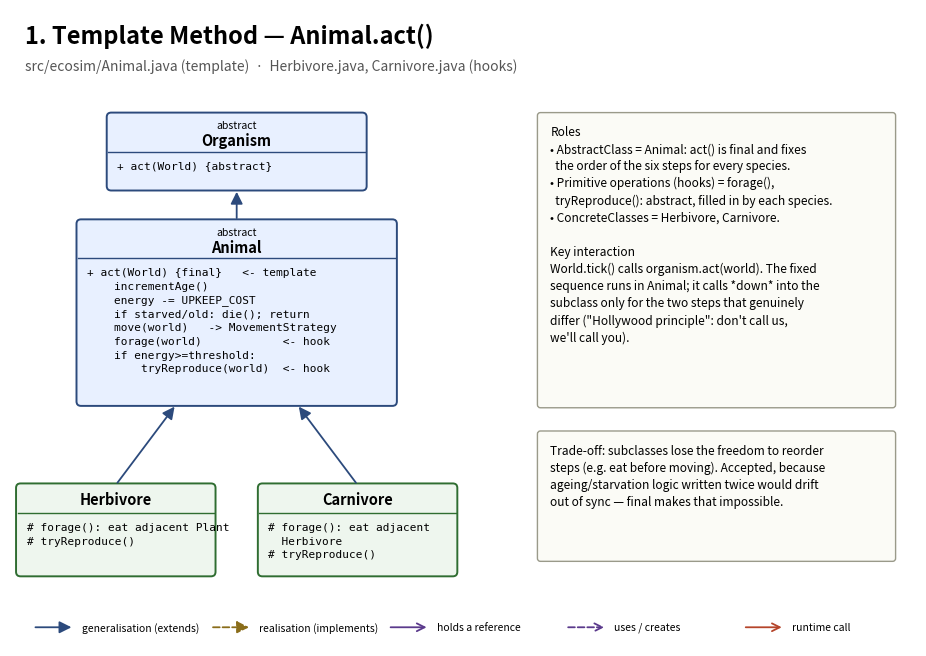

Here is the Python script that generated this plot: (Note: this script raises an exception after producing the figure.)
"""Builds design/design-patterns.pdf: one page per design pattern used in the
ecosystem simulation (Template Method, Strategy, Simple Factory, Observer),
showing the participants, their roles and the key interaction.

Run from the repo root:  python3 design/make_pattern_diagrams.py
"""
import matplotlib
matplotlib.use("Agg")
import matplotlib.pyplot as plt
import matplotlib.patches as mpatches
from matplotlib.patches import FancyArrowPatch
from matplotlib.backends.backend_pdf import PdfPages

IFACE = ("#fff6e3", "#8a6d1a")
ABSTRACT = ("#e8f0ff", "#2c4a7c")
CONCRETE = ("#eef6ee", "#2f6d31")
CLIENT = ("#f3eefb", "#5b3a8c")
NOTE = ("#fbfbf6", "#9a9a8a")


def new_page(title, subtitle):
    fig, ax = plt.subplots(figsize=(11.7, 8.27))  # A4 landscape
    ax.set_xlim(0, 12)
    ax.set_ylim(0, 8.5)
    ax.axis("off")
    ax.text(0.2, 8.15, title, fontsize=17, fontweight="bold", va="center")
    ax.text(0.2, 7.75, subtitle, fontsize=10, color="#555555", va="center")
    return fig, ax


def box(ax, cx, cy, w, h, title, lines, colours, stereotype=None, italic=False):
    fc, ec = colours
    x, y = cx - w / 2, cy - h / 2
    ax.add_patch(mpatches.FancyBboxPatch((x, y), w, h, boxstyle="round,pad=0.02,rounding_size=0.06",
                                         linewidth=1.4, edgecolor=ec, facecolor=fc))
    head = 0.5 if stereotype else 0.38
    ax.plot([x, x + w], [y + h - head, y + h - head], color=ec, linewidth=1.0)
    if stereotype:
        ax.text(cx, y + h - 0.15, stereotype, ha="center", va="center", fontsize=7.5, fontstyle="italic")
        ax.text(cx, y + h - 0.35, title, ha="center", va="center", fontsize=10.5, fontweight="bold",
                fontstyle="italic" if italic else "normal")
    else:
        ax.text(cx, y + h - 0.19, title, ha="center", va="center", fontsize=10.5, fontweight="bold",
                fontstyle="italic" if italic else "normal")
    ax.text(x + 0.12, y + h - head - 0.12, "\n".join(lines), ha="left", va="top",
            fontsize=8, family="monospace", linespacing=1.45)
    return {"top": (cx, y + h), "bottom": (cx, y), "left": (x, cy), "right": (x + w, cy)}


def arrow(ax, p1, p2, kind="dep", label=None, rad=0.0, label_offset=(0, 0.12)):
    styles = {
        "extends": dict(arrowstyle="-|>", linestyle="solid", color="#2c4a7c", mutation_scale=18),
        "implements": dict(arrowstyle="-|>", linestyle="dashed", color="#8a6d1a", mutation_scale=18),
        "dep": dict(arrowstyle="->", linestyle="dashed", color="#5b3a8c", mutation_scale=14),
        "assoc": dict(arrowstyle="->", linestyle="solid", color="#5b3a8c", mutation_scale=14),
        "call": dict(arrowstyle="->", linestyle="solid", color="#b5452b", mutation_scale=14),
    }
    st = styles[kind]
    ax.add_patch(FancyArrowPatch(p1, p2, connectionstyle=f"arc3,rad={rad}", linewidth=1.3, **st))
    if label:
        mx, my = (p1[0] + p2[0]) / 2 + label_offset[0], (p1[1] + p2[1]) / 2 + label_offset[1]
        ax.text(mx, my, label, fontsize=8, color=st["color"], ha="center", va="center",
                bbox=dict(facecolor="white", edgecolor="none", pad=1))


def note(ax, x, y, w, h, text):
    box_ = mpatches.FancyBboxPatch((x, y), w, h, boxstyle="round,pad=0.02,rounding_size=0.04",
                                   linewidth=1, edgecolor=NOTE[1], facecolor=NOTE[0])
    ax.add_patch(box_)
    ax.text(x + 0.15, y + h - 0.15, text, fontsize=8.6, va="top", ha="left", wrap=True, linespacing=1.4)


def legend(ax):
    y = 0.25
    items = [("extends", "generalisation (extends)"), ("implements", "realisation (implements)"),
             ("assoc", "holds a reference"), ("dep", "uses / creates"), ("call", "runtime call")]
    x = 0.3
    for kind, label in items:
        arrow(ax, (x, y), (x + 0.55, y), kind)
        ax.text(x + 0.65, y, label, fontsize=7.5, va="center")
        x += 2.35


# ------------------------------------------------------------------ pages
with PdfPages("design/design-patterns.pdf") as pdf:

    # 1. Template Method -------------------------------------------------
    fig, ax = new_page("1. Template Method — Animal.act()",
                       "src/ecosim/Animal.java (template)  ·  Herbivore.java, Carnivore.java (hooks)")
    org = box(ax, 3.0, 6.6, 3.4, 1.0, "Organism", ["+ act(World) {abstract}"], ABSTRACT, "abstract", True)
    ani = box(ax, 3.0, 4.45, 4.2, 2.45, "Animal", [
        "+ act(World) {final}   <- template",
        "    incrementAge()",
        "    energy -= UPKEEP_COST",
        "    if starved/old: die(); return",
        "    move(world)   -> MovementStrategy",
        "    forage(world)            <- hook",
        "    if energy>=threshold:",
        "        tryReproduce(world)  <- hook",
    ], ABSTRACT, "abstract", True)
    herb = box(ax, 1.4, 1.55, 2.6, 1.2, "Herbivore", ["# forage(): eat adjacent Plant", "# tryReproduce()"], CONCRETE)
    carn = box(ax, 4.6, 1.55, 2.6, 1.2, "Carnivore", ["# forage(): eat adjacent", "  Herbivore", "# tryReproduce()"], CONCRETE)
    arrow(ax, ani["top"], org["bottom"], "extends")
    arrow(ax, herb["top"], (2.2, ani["bottom"][1]), "extends")
    arrow(ax, carn["top"], (3.8, ani["bottom"][1]), "extends")
    note(ax, 7.0, 3.2, 4.7, 3.9,
         "Roles\n"
         "• AbstractClass = Animal: act() is final and fixes\n"
         "  the order of the six steps for every species.\n"
         "• Primitive operations (hooks) = forage(),\n"
         "  tryReproduce(): abstract, filled in by each species.\n"
         "• ConcreteClasses = Herbivore, Carnivore.\n\n"
         "Key interaction\n"
         "World.tick() calls organism.act(world). The fixed\n"
         "sequence runs in Animal; it calls *down* into the\n"
         "subclass only for the two steps that genuinely\n"
         "differ (\"Hollywood principle\": don't call us,\n"
         "we'll call you).")
    note(ax, 7.0, 1.15, 4.7, 1.7,
         "Trade-off: subclasses lose the freedom to reorder\n"
         "steps (e.g. eat before moving). Accepted, because\n"
         "ageing/starvation logic written twice would drift\n"
         "out of sync — final makes that impossible.")
    legend(ax)
    pdf.savefig(fig); plt.close(fig)

    # 2. Strategy --------------------------------------------------------
    fig, ax = new_page("2. Strategy — MovementStrategy",
                       "src/ecosim/strategy/  ·  context: Animal.move()")
    ani = box(ax, 2.2, 5.6, 3.4, 1.5, "Animal  (Context)", [
        "- movementStrategy",
        "- move(world):",
        "    target = strategy",
        "      .nextMove(this, world)",
    ], ABSTRACT, "abstract", True)
    ms = box(ax, 7.6, 6.3, 3.6, 1.0, "MovementStrategy", ["+ nextMove(Animal, World): Position"], IFACE, "interface")
    rw = box(ax, 6.0, 3.6, 3.0, 1.2, "RandomWalkStrategy", ["random free neighbour", "or stay put"], CONCRETE)
    fs = box(ax, 9.9, 3.5, 3.6, 2.1, "FleeOrSeekStrategy", [
        "- threatType: Class<? ext Org>",
        "- foodType:   Class<? ext Org>",
        "- fallback: RandomWalkStrategy",
        "1. flee nearest threat",
        "2. else seek nearest food",
        "3. else fallback.nextMove()",
    ], CONCRETE)
    wd = box(ax, 9.9, 1.15, 3.6, 0.9, "World", ["+ findNearest<T>(pos, Class<T>, r)"], CLIENT)
    arrow(ax, ani["right"], ms["left"], "assoc", "delegates to", label_offset=(0, 0.18))
    arrow(ax, rw["top"], (6.6, ms["bottom"][1]), "implements")
    arrow(ax, fs["top"], (8.6, ms["bottom"][1]), "implements")
    arrow(ax, fs["left"], rw["right"], "assoc", "fallback", label_offset=(0, 0.15))
    arrow(ax, fs["bottom"], wd["top"], "dep", "uses")
    note(ax, 0.3, 0.7, 4.1, 3.0,
         "Wiring (in OrganismFactory)\n"
         "Herbivore ← new FleeOrSeekStrategy(\n"
         "                 Carnivore.class, Plant.class)\n"
         "Carnivore ← new FleeOrSeekStrategy(\n"
         "                 null, Herbivore.class)\n\n"
         "Trade-off: one extra object per animal and an\n"
         "indirection, in exchange for writing the\n"
         "flee/seek/wander behaviour once instead of an\n"
         "instanceof chain or two near-identical copies.")
    legend(ax)
    pdf.savefig(fig); plt.close(fig)

    # 3. Simple Factory -------------------------------------------------
    fig, ax = new_page("3. Simple Factory — OrganismFactory",
                       "src/ecosim/OrganismFactory.java  ·  clients: SimulationFrame, SmokeTest, BatchExperiment, World, Herbivore, Carnivore")
    fac = box(ax, 6.7, 5.2, 5.0, 1.9, "OrganismFactory", [
        "+ createPlant(Position)          {static}",
        "+ createHerbivore(Position)      {static}",
        "+ createHerbivore(Position, int) {static}",
        "+ createCarnivore(Position)      {static}",
        "+ createCarnivore(Position, int) {static}",
    ], CLIENT, "final, private constructor")
    seeders = box(ax, 1.6, 6.5, 2.8, 1.0, "Seeding code", ["SimulationFrame", "SmokeTest, BatchExperiment"], NOTE)
    babies = box(ax, 1.6, 4.8, 2.8, 1.0, "Reproduction", ["Herbivore.tryReproduce", "Carnivore.tryReproduce"], NOTE)
    world = box(ax, 1.6, 3.1, 2.8, 1.0, "World", ["maybeSeedAmbientPlant", "maybeMigrate"], NOTE)
    p = box(ax, 5.0, 2.6, 1.8, 0.75, "Plant", [], CONCRETE)
    h = box(ax, 7.3, 2.6, 2.2, 0.75, "Herbivore", [], CONCRETE)
    c = box(ax, 9.8, 2.6, 2.2, 0.75, "Carnivore", [], CONCRETE)
    fsb = box(ax, 10.2, 6.5, 2.6, 0.8, "FleeOrSeekStrategy", [], CONCRETE)
    for src, ty in ((seeders, 5.7), (babies, 5.2), (world, 4.7)):
        arrow(ax, src["right"], (4.2, ty), "call")
    for t in (p, h, c):
        arrow(ax, fac["bottom"], t["top"], "dep", None)
    arrow(ax, fac["right"], fsb["left"], "dep", "wires", label_offset=(0, 0.15))
    note(ax, 3.9, 0.55, 7.8, 1.15,
         "Week-8 change: the (Position, int) overloads let a newborn carry exactly the energy its parent paid,\n"
         "fixing a bug where every birth created energy from nothing. Because construction lived in one place,\n"
         "the fix touched one class plus two call sites.")
    legend(ax)
    pdf.savefig(fig); plt.close(fig)

    # 4. Observer --------------------------------------------------------
    fig, ax = new_page("4. Observer — SimulationListener (added Weeks 8–10)",
                       "src/ecosim/SimulationListener.java  ·  subject: World  ·  observers: SimulationFrame, SmokeTest, BatchExperiment")
    w = box(ax, 2.5, 5.4, 4.2, 2.1, "World  (Subject)", [
        "- listeners: CopyOnWriteArrayList",
        "+ addListener(l)",
        "+ removeListener(l)",
        "+ tick():",
        "    ...organisms act...",
        "    notifyListeners()",
    ], CLIENT)
    sl = box(ax, 8.4, 6.2, 4.4, 1.3, "SimulationListener", [
        "+ onTickCompleted(World)",
        "+ onExtinction(World, Class) {default}",
    ], IFACE, "interface, @FunctionalInterface")
    gui = box(ax, 6.3, 3.3, 2.6, 1.2, "SimulationFrame", ["anonymous class:", "repaint + status bar"], CONCRETE)
    st = box(ax, 8.9, 3.3, 2.3, 1.2, "SmokeTest", ["lambda: print a row", "every 20 ticks"], CONCRETE)
    be = box(ax, 11.1, 3.3, 1.6, 1.2, "BatchExp.", ["per-run", "crash log"], CONCRETE)
    arrow(ax, w["right"], sl["left"], "assoc", "0..* listeners", label_offset=(0, 0.2))
    arrow(ax, gui["top"], (7.0, sl["bottom"][1]), "implements")
    arrow(ax, st["top"], (8.9, sl["bottom"][1]), "implements")
    arrow(ax, be["top"], (10.3, sl["bottom"][1]), "implements")

    # mini sequence diagram
    sx = [0.8, 2.6, 4.4]
    names = ["Timer / Step", "World", "each listener"]
    top, bot = 3.6, 0.75
    for x, n in zip(sx, names):
        ax.text(x, top + 0.18, n, ha="center", fontsize=8.5, fontweight="bold")
        ax.plot([x, x], [top, bot], color="#999999", linestyle=":", linewidth=1)
    steps = [(0, 1, "tick()"), (1, 1, "organisms act, history recorded"),
             (1, 2, "onExtinction(w, species)  [if a count just hit 0]"), (1, 2, "onTickCompleted(w)")]
    y = top - 0.45
    for a, b, label in steps:
        if a == b:
            ax.text(sx[a] + 0.1, y, "↺ " + label, fontsize=7.6, va="center")
        else:
            arrow(ax, (sx[a], y), (sx[b], y), "call")
            ax.text((sx[a] + sx[b]) / 2, y + 0.14, label, fontsize=7.4, ha="center")
        y -= 0.6
    note(ax, 5.2, 0.55, 5.4, 1.75,
         "Trade-off: the order in which observers run is not\n"
         "guaranteed by the design, and a slow observer slows\n"
         "every tick. Accepted: World no longer needs to know\n"
         "the GUI exists, so the same World runs headless in\n"
         "SmokeTest and in parallel in BatchExperiment.")
    legend(ax)
    pdf.savefig(fig); plt.close(fig)

print("wrote design/design-patterns.pdf")
